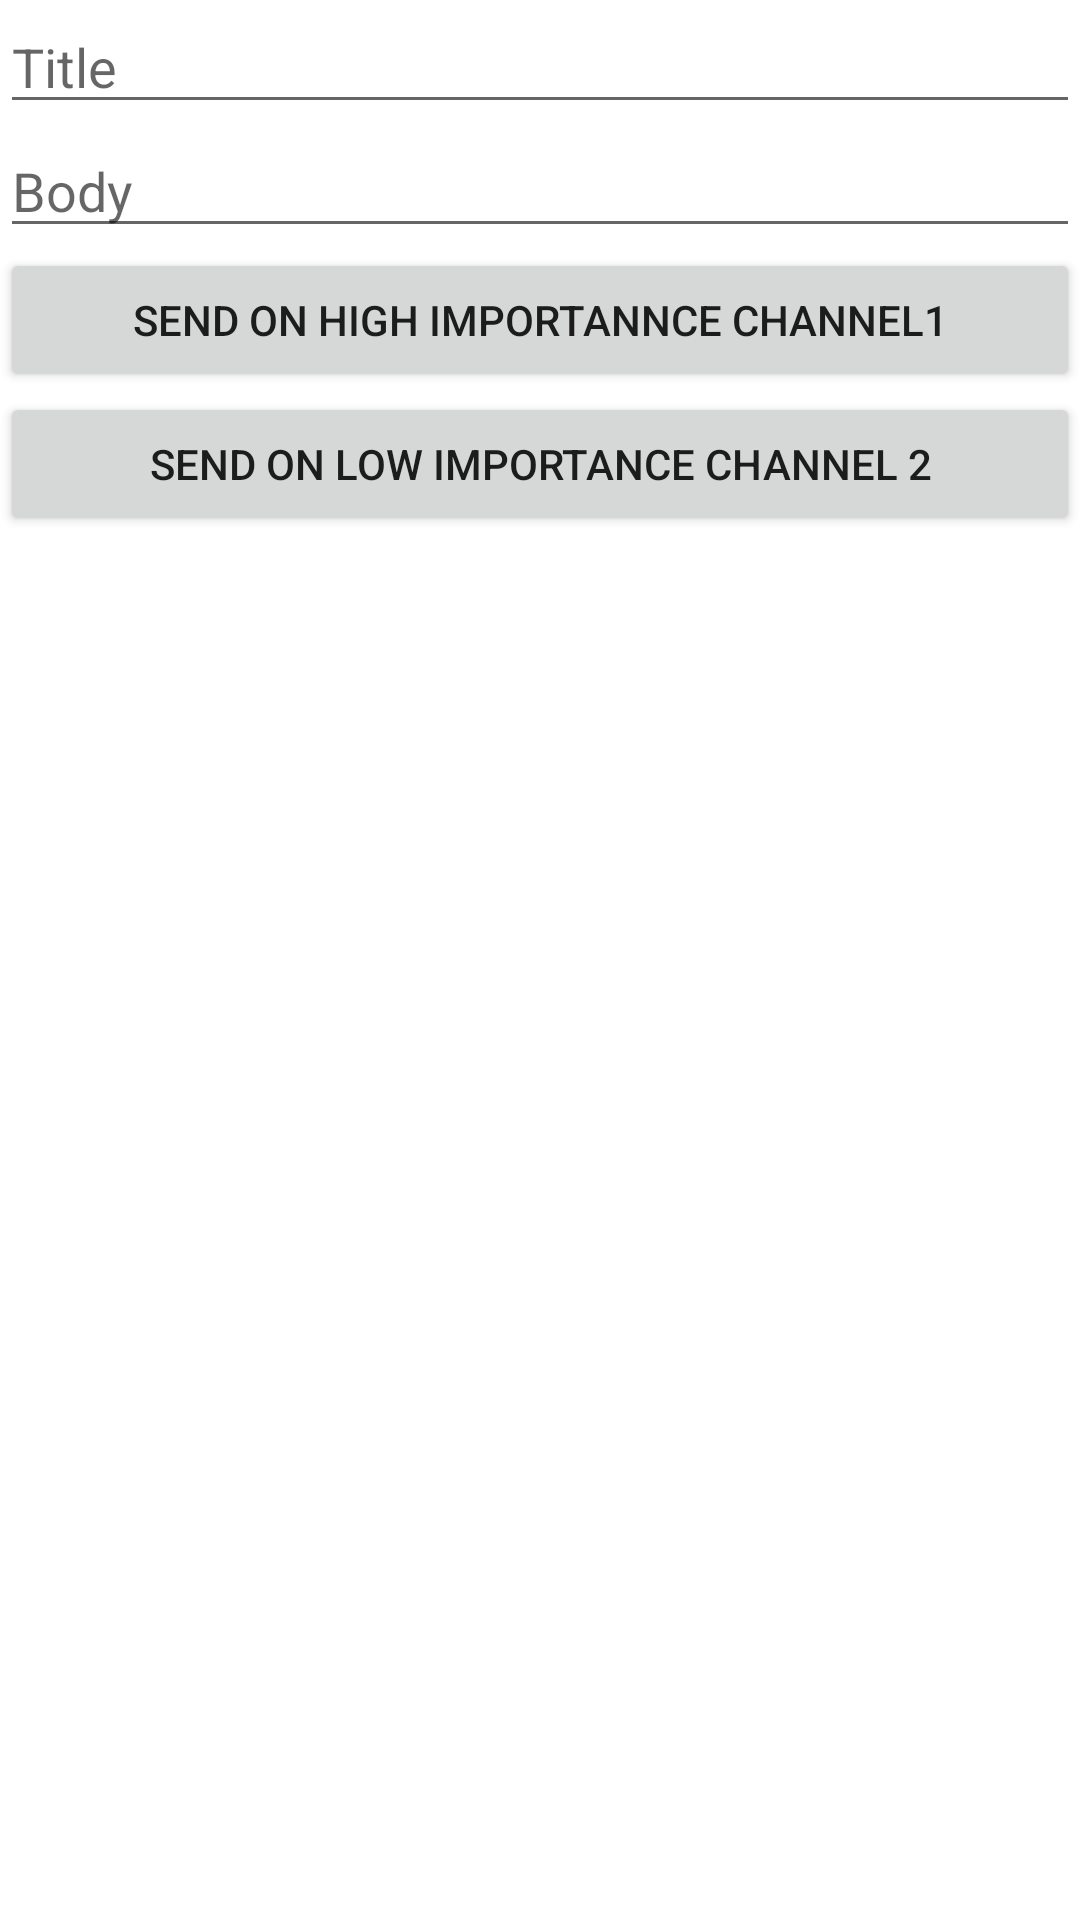

Reconstruct the res/layout file that produces this screen, plus the resources it refers to.
<!-- AndroidManifest.xml: application theme Theme.CryptoDetails -->
<!-- res/layout/fragment_notifications.xml -->
<?xml version="1.0" encoding="utf-8"?>
<layout xmlns:android="http://schemas.android.com/apk/res/android"
    xmlns:tools="http://schemas.android.com/tools">

    <data>

        <import type="com.example.cryptodetails.ui.notifications.NotificationsFragment" />

        <variable
            name="viewModel"
            type="com.example.cryptodetails.ui.notifications.NotificationsViewModel" />
    </data>

    <LinearLayout
        android:layout_width="match_parent"
        android:layout_height="match_parent"
        android:orientation="vertical"
        tools:context=".ui.notifications.NotificationsFragment">

        <EditText
            android:id="@+id/notification_title"
            android:layout_width="match_parent"
            android:layout_height="wrap_content"
            android:autofillHints="Title"
            android:hint="@string/title"
            android:inputType="text" />

        <EditText
            android:id="@+id/notification_body"
            android:layout_width="match_parent"
            android:layout_height="wrap_content"
            android:autofillHints="Body"
            android:hint="@string/body"
            android:inputType="text" />

        <Button
            android:id="@+id/send_on_channel1"
            android:layout_width="match_parent"
            android:layout_height="wrap_content"
            android:text="@string/send_on_channel1" />
        

        <Button
            android:id="@+id/send_on_channel2"
            android:layout_width="match_parent"
            android:layout_height="wrap_content"
            android:text="@string/send_on_channel2" />
    </LinearLayout>
</layout>
<!-- resources referenced by this layout -->
<resources>
  <string name="body">Body</string>
  <string name="send_on_channel1">Send on High importannce Channel1</string>
  <string name="send_on_channel2">Send on Low Importance Channel 2</string>
  <string name="title">Title</string>
  <style name="Theme.CryptoDetails" parent="Theme.MaterialComponents.DayNight.DarkActionBar">
          
          <item name="colorPrimary">@color/purple_500</item>
          <item name="colorPrimaryVariant">@color/purple_700</item>
          <item name="colorOnPrimary">@color/white</item>
          
          <item name="colorSecondary">@color/teal_200</item>
          <item name="colorSecondaryVariant">@color/teal_700</item>
          <item name="colorOnSecondary">@color/black</item>
          
          <item name="android:statusBarColor" tools:targetApi="l">?attr/colorPrimaryVariant</item>
          
      </style>
  <!-- not gathered from this repository: default colours our renderer supplied (Android Studio template values) -->
  <color name="purple_500">#FF6200EE</color>
  <color name="purple_700">#FF3700B3</color>
  <color name="teal_200">#FF03DAC5</color>
  <color name="teal_700">#FF018786</color>
  <color name="black">#FF000000</color>
  <color name="white">#FFFFFFFF</color>
</resources>
